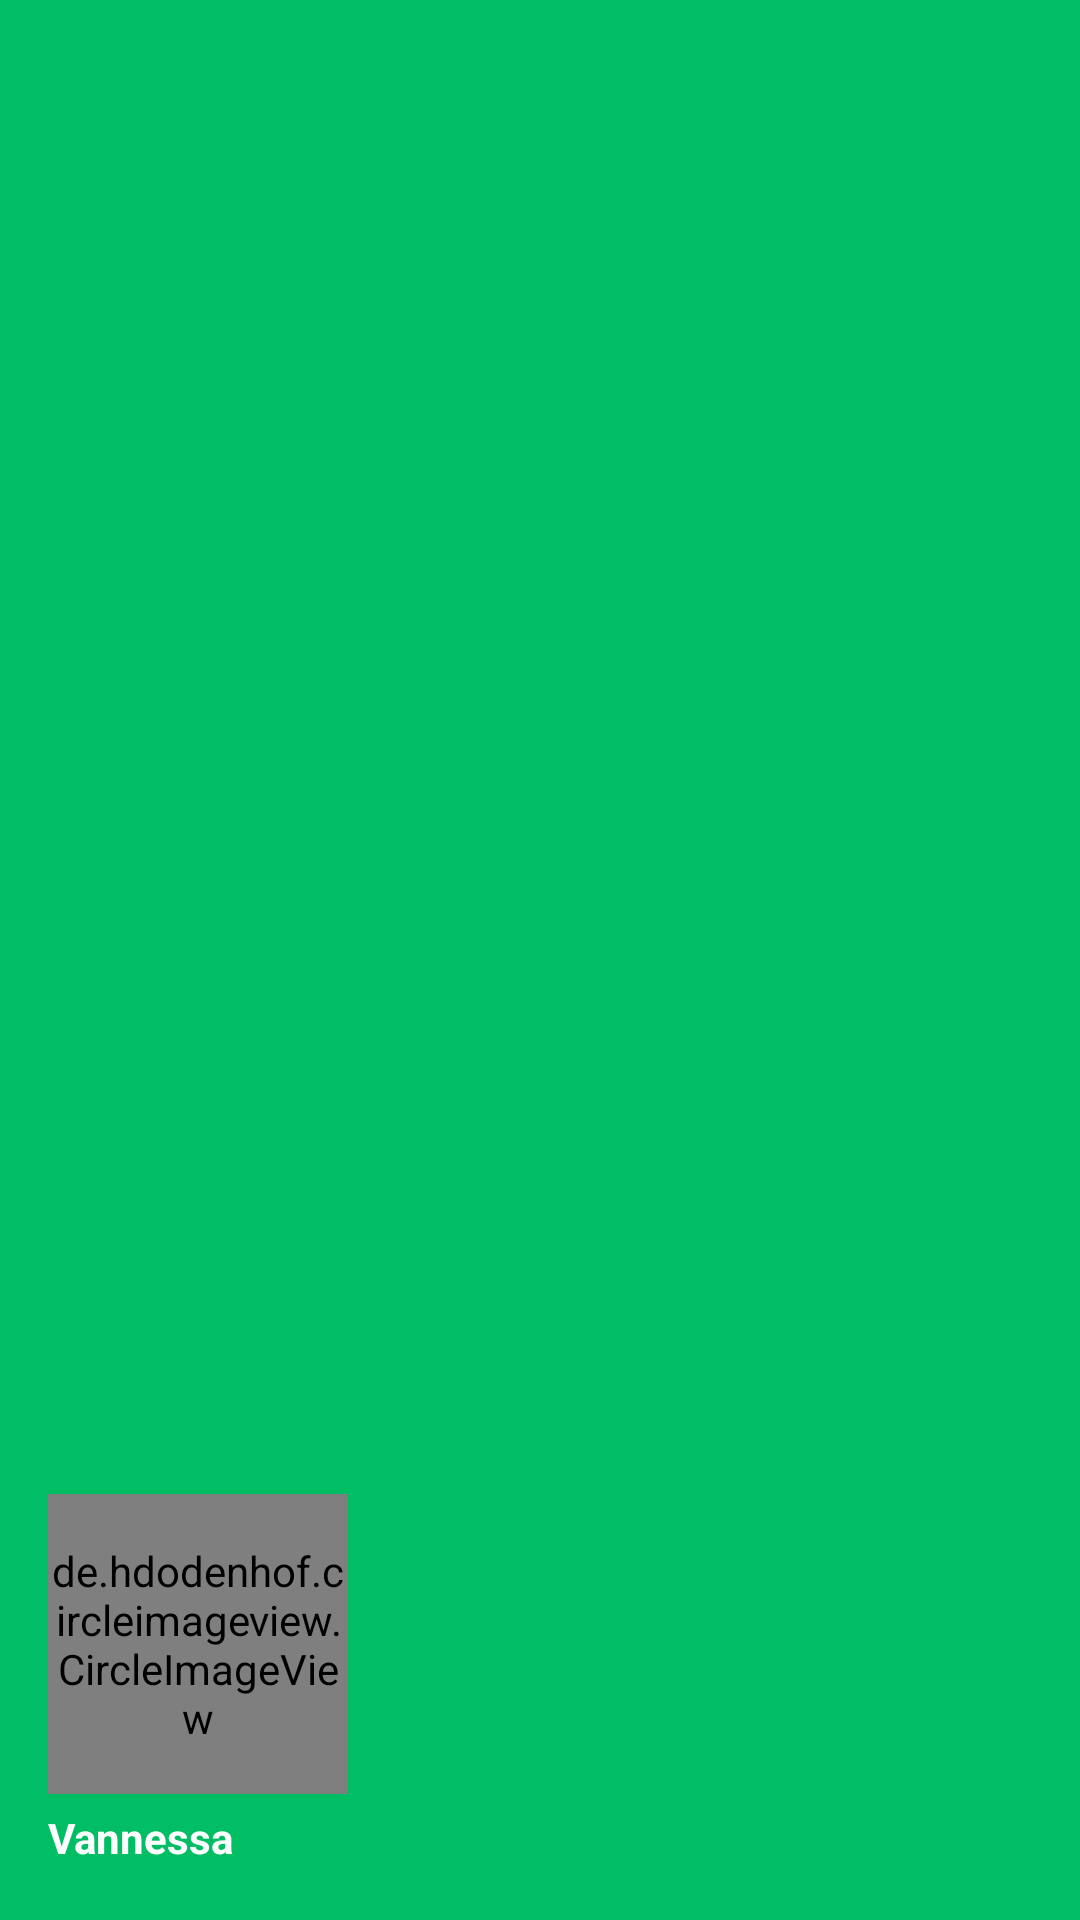

Android layout source for this screen:
<!-- AndroidManifest.xml: application theme Theme.YourTask -->
<!-- res/layout/header_menu.xml -->
<?xml version="1.0" encoding="utf-8"?>
<LinearLayout
    xmlns:android="http://schemas.android.com/apk/res/android"
    android:orientation="vertical"
    android:layout_width="match_parent"
    android:layout_height="wrap_content"
    android:gravity="bottom"
    android:padding="16dp"
    android:background="@color/logo2"
    android:theme="@style/ThemeOverlay.AppCompat.Dark">

    <de.hdodenhof.circleimageview.CircleImageView
        android:id="@+id/profile_pic"
        android:layout_width="100dp"
        android:layout_height="100dp"
        android:layout_marginTop="40dp"
        android:src="@drawable/ic_launcher_background"
        android:scaleType="centerCrop"
        android:layout_marginBottom="5dp"/>

    <TextView
        android:id="@+id/profile_name"
        android:layout_width="wrap_content"
        android:layout_height="wrap_content"
        android:text="Vannessa"
        android:textColor="@color/white"
        android:textStyle="bold"
        android:layout_marginBottom="2dp"/>

</LinearLayout>
<!-- resources referenced by this layout -->
<resources>
  <color name="logo2">#01BE64</color>
  <color name="white">#FFFFFFFF</color>
  <style name="Theme.YourTask" parent="Theme.MaterialComponents.DayNight.NoActionBar">
          
          <item name="colorPrimary">@color/logo2</item>
          <item name="colorPrimaryVariant">@color/logo2</item>
          <item name="colorOnPrimary">@color/white</item>
          
          <item name="colorSecondary">@color/logo1</item>
          <item name="colorSecondaryVariant">@color/logo2</item>
          <item name="colorOnSecondary">@color/white</item>
          
          <item name="android:statusBarColor">?attr/colorPrimaryVariant</item>
          
      </style>
  <color name="logo1">#C0FF7A</color>
</resources>
